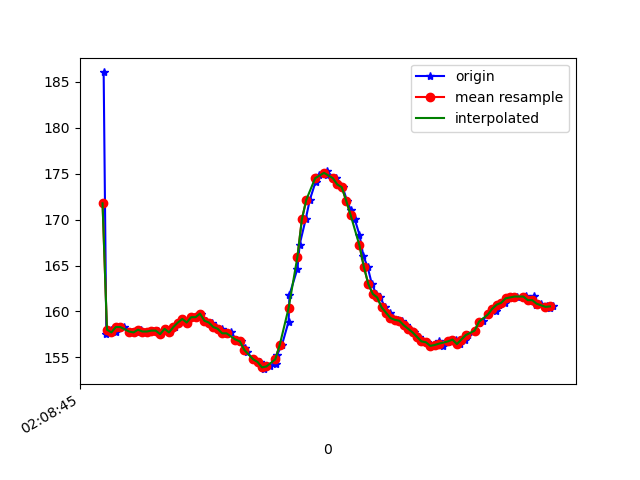

The table this chart was drawn from, first rows:
1617847725865, 543369494608707, 186.03516, -266.79688, -76.36719
1617847725877, 543369510144050, 157.5, -238.6, -51.56
1617847725897, 543369529097780, 158, -238.2, -50.68
1617847725919, 543369548204116, 157.7, -238.6, -51.27
1617847725936, 543369567371495, 158.3, -238, -51.56
1617847725956, 543369586416789, 158.3, -238.6, -52.05
1617847725994, 543369622828704, 157.8, -238.3, -51.95
1617847725997, 543369625667186, 157.8, -238.3, -51.95
1617847726015, 543369644132574, 157.7, -238.4, -52.34
1617847726035, 543369663574645, 158, -238.6, -52.34
1617847726055, 543369682589417, 157.8, -238.9, -51.95
1617847726069, 543369701604190, 157.8, -238.7, -53.03
1617847726088, 543369720710526, 157.9, -239.5, -52.25
1617847726110, 543369739755819, 157.9, -240.3, -53.71
1617847726126, 543369758801113, 157.5, -239.6, -53.03
1617847726147, 543369777846407, 158.1, -239.4, -52.93
1617847726166, 543369796952743, 157.7, -239.4, -53.42
1617847726186, 543369815998037, 158.3, -239.8, -53.81
1617847726203, 543369835043330, 158.8, -239.4, -54
1617847726222, 543369854088624, 159.2, -239, -54
1617847726241, 543369873194960, 158.8, -239.5, -54.39
1617847726263, 543369892240254, 159.4, -238.9, -54.69
1617847726293, 543369911468675, 159.4, -238.7, -54.1
1617847726306, 543369930452926, 159.8, -239, -54.3
1617847726327, 543369949681347, 159, -239.9, -54.3
1617847726352, 543369969123418, 158.8, -241, -55.18
1617847726372, 543369988260276, 158.3, -242.2, -56.54
1617847726399, 543370007549740, 158.1, -242.7, -56.84
1617847726402, 543370026747640, 157.6, -243.6, -57.23
1617847726421, 543370046037104, 157.5, -244, -57.91
1617847726438, 543370065082397, 157.7, -244.3, -57.23
1617847726466, 543370084127691, 156.9, -244.1, -56.93
1617847726486, 543370103386634, 156.7, -245.4, -57.62
1617847726503, 543370122615055, 156.1, -245.3, -57.23
1617847726511, 543370141812955, 155.6, -245, -57.32
1617847726541, 543370160980334, 154.8, -244.5, -55.37
1617847726572, 543370180697096, 154.5, -243, -53.42
1617847726587, 543370199437177, 154.1, -241.1, -49.9
1617847726590, 543370218757162, 153.7, -238.4, -46.09
1617847726614, 543370238138190, 154, -235.1, -40.72
1617847726644, 543370257275048, 154.3, -231.9, -32.81
1617847726648, 543370276442427, 155.3, -230.6, -23.83
1617847726670, 543370295915019, 156.3, -230.2, -14.84
1617847726700, 543370315357089, 158.9, -231.4, -6.055
1617847726704, 543370334463425, 161.8, -234.4, 0.8789
1617847726740, 543370354790614, 164.6, -236.4, 6.445
1617847726750, 543370373591737, 167.3, -237.5, 9.082
1617847726777, 543370392545467, 170, -238.8, 10.25
1617847726796, 543370411743367, 172.2, -239.6, 12.01
1617847726822, 543370431246480, 174.1, -239.5, 13.38
1617847726839, 543370454015373, 174.9, -239.1, 12.6
1617847726872, 543370472541804, 174.9, -237.8, 11.04
1617847726874, 543370492777429, 175.3, -237, 9.473
1617847726903, 543370511700637, 174.5, -235.9, 8.789
1617847726912, 543370530471239, 174.5, -235.5, 9.082
1617847726922, 543370549791224, 173.8, -236.1, 8.496
1617847726944, 543370568683911, 173.5, -235.2, 7.129
1617847726964, 543370587759726, 172.1, -234.8, 6.348
1617847726982, 543370606652413, 171, -234.1, 3.516
1617847726999, 543370625423015, 170, -231.5, 0.1953
1617847727020, 543370645414469, 168.4, -230.2, -3.711
... 46 more rows
